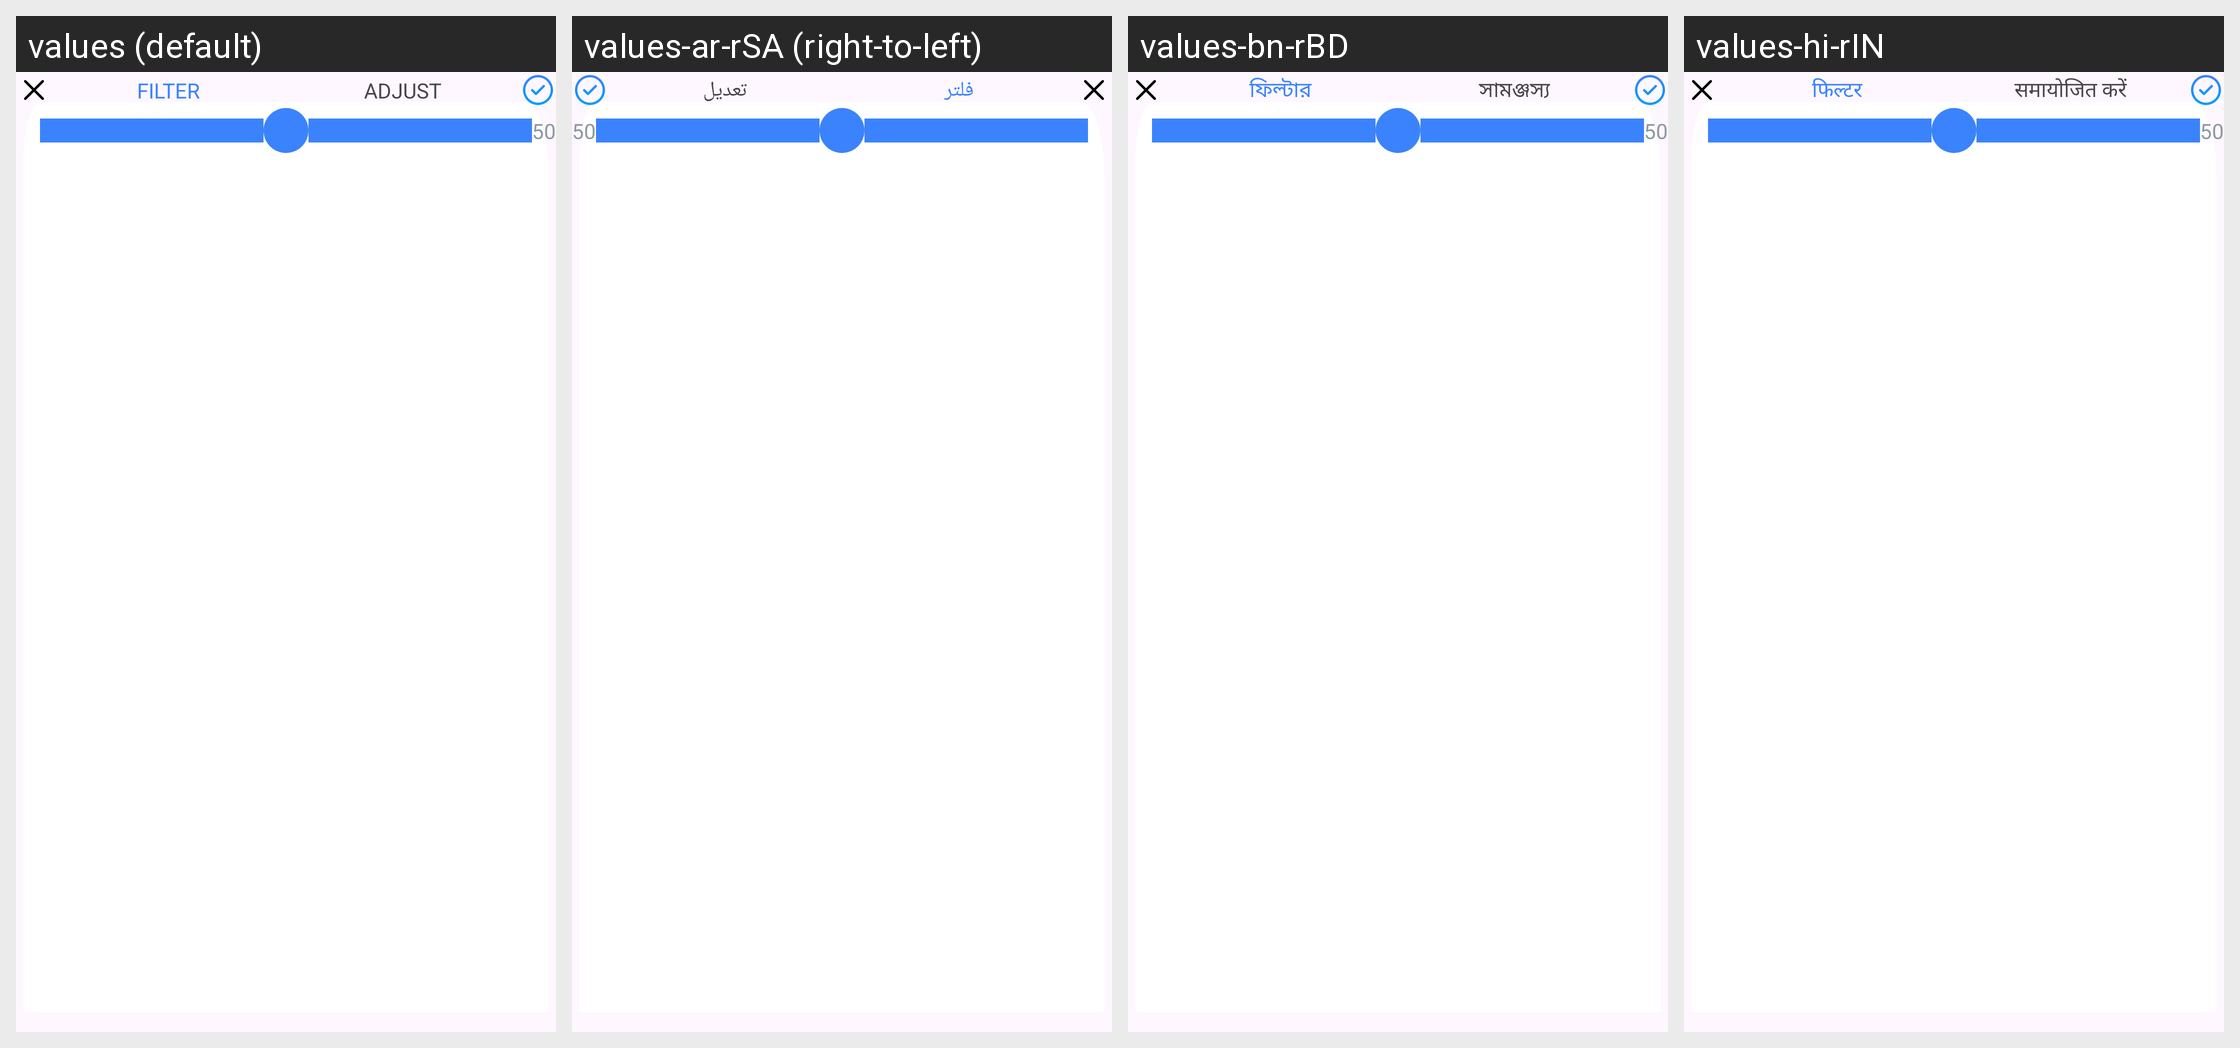

For this localized Android screen grid, give each drawn string resource with its value in every locale shown.
Android screen res/layout/layout_filter_and_adjust.xml rendered under 4 locales, left to right: values (default), values-ar-rSA (right-to-left), values-bn-rBD, values-hi-rIN. Device: Nexus 5 (rendered at 1080×1920; each locale shown at half size, 540×960, under a caption strip naming it); theme Theme.CollageImage.
Other locales in the repository, not shown: values-de-rDE, values-en-rGB, values-es-rES, values-fr-rFR, values-id-rID, values-in-rID, values-ja-rJP, values-ko-rKR, values-pt-rBR, values-pt-rPT, values-ru-rRU, values-tr-rTR, values-zh-rCN, values-zh-rTW.
Strings drawn on this screen, with the default value and each locale's value (text and hints the layout hard-codes, and strings that could not be matched under every locale, appear in the picture but are not listed):

filter
  values: Filter
  values-ar-rSA: فلتر
  values-bn-rBD: ফিল্টার
  values-hi-rIN: फिल्टर

adjust
  values: adjust
  values-ar-rSA: تعديل
  values-bn-rBD: সামঞ্জস্য
  values-hi-rIN: समायोजित करें
